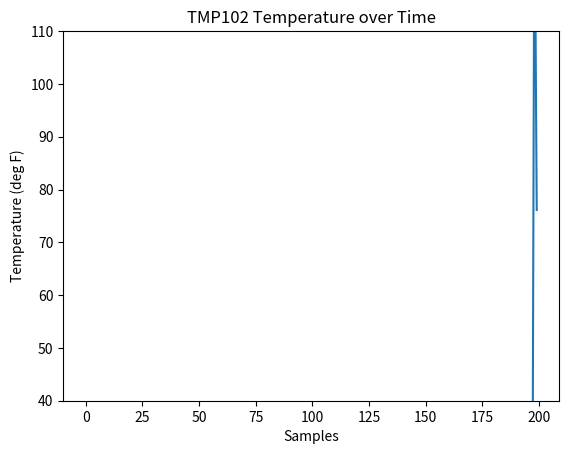

Write Python code to recreate this figure.
import matplotlib.pyplot as plt
import matplotlib.animation as animation
import numpy as np

# Parameters
x_len = 200         # Number of points to display
y_range = [40, 110]  # Range of possible Y values to display

# Create figure for plotting
fig = plt.figure()
ax = fig.add_subplot(1, 1, 1)
xs = list(range(0, 200))
ys = [0] * x_len
ax.set_ylim(y_range)

# Create a blank line. We will update the line in animate
line, = ax.plot(xs, ys)

# Add labels
plt.title('TMP102 Temperature over Time')
plt.xlabel('Samples')
plt.ylabel('Temperature (deg F)')

# This function is called periodically from FuncAnimation
def animate(i, ys):

    # Read temperature (Celsius) from TMP102
    temp_c = round(np.random.random()*100, 2)
    temp_f=(temp_c*9/5)+32

    # Add y to list
    ys.append(temp_f)

    # Limit y list to set number of items
    ys = ys[-x_len:]

    # Update line with new Y values
    line.set_ydata(ys)

    return line,

# Set up plot to call animate() function periodically
ani = animation.FuncAnimation(fig,
    animate,
    fargs=(ys,),
    interval=50,
    blit=True)
plt.show()